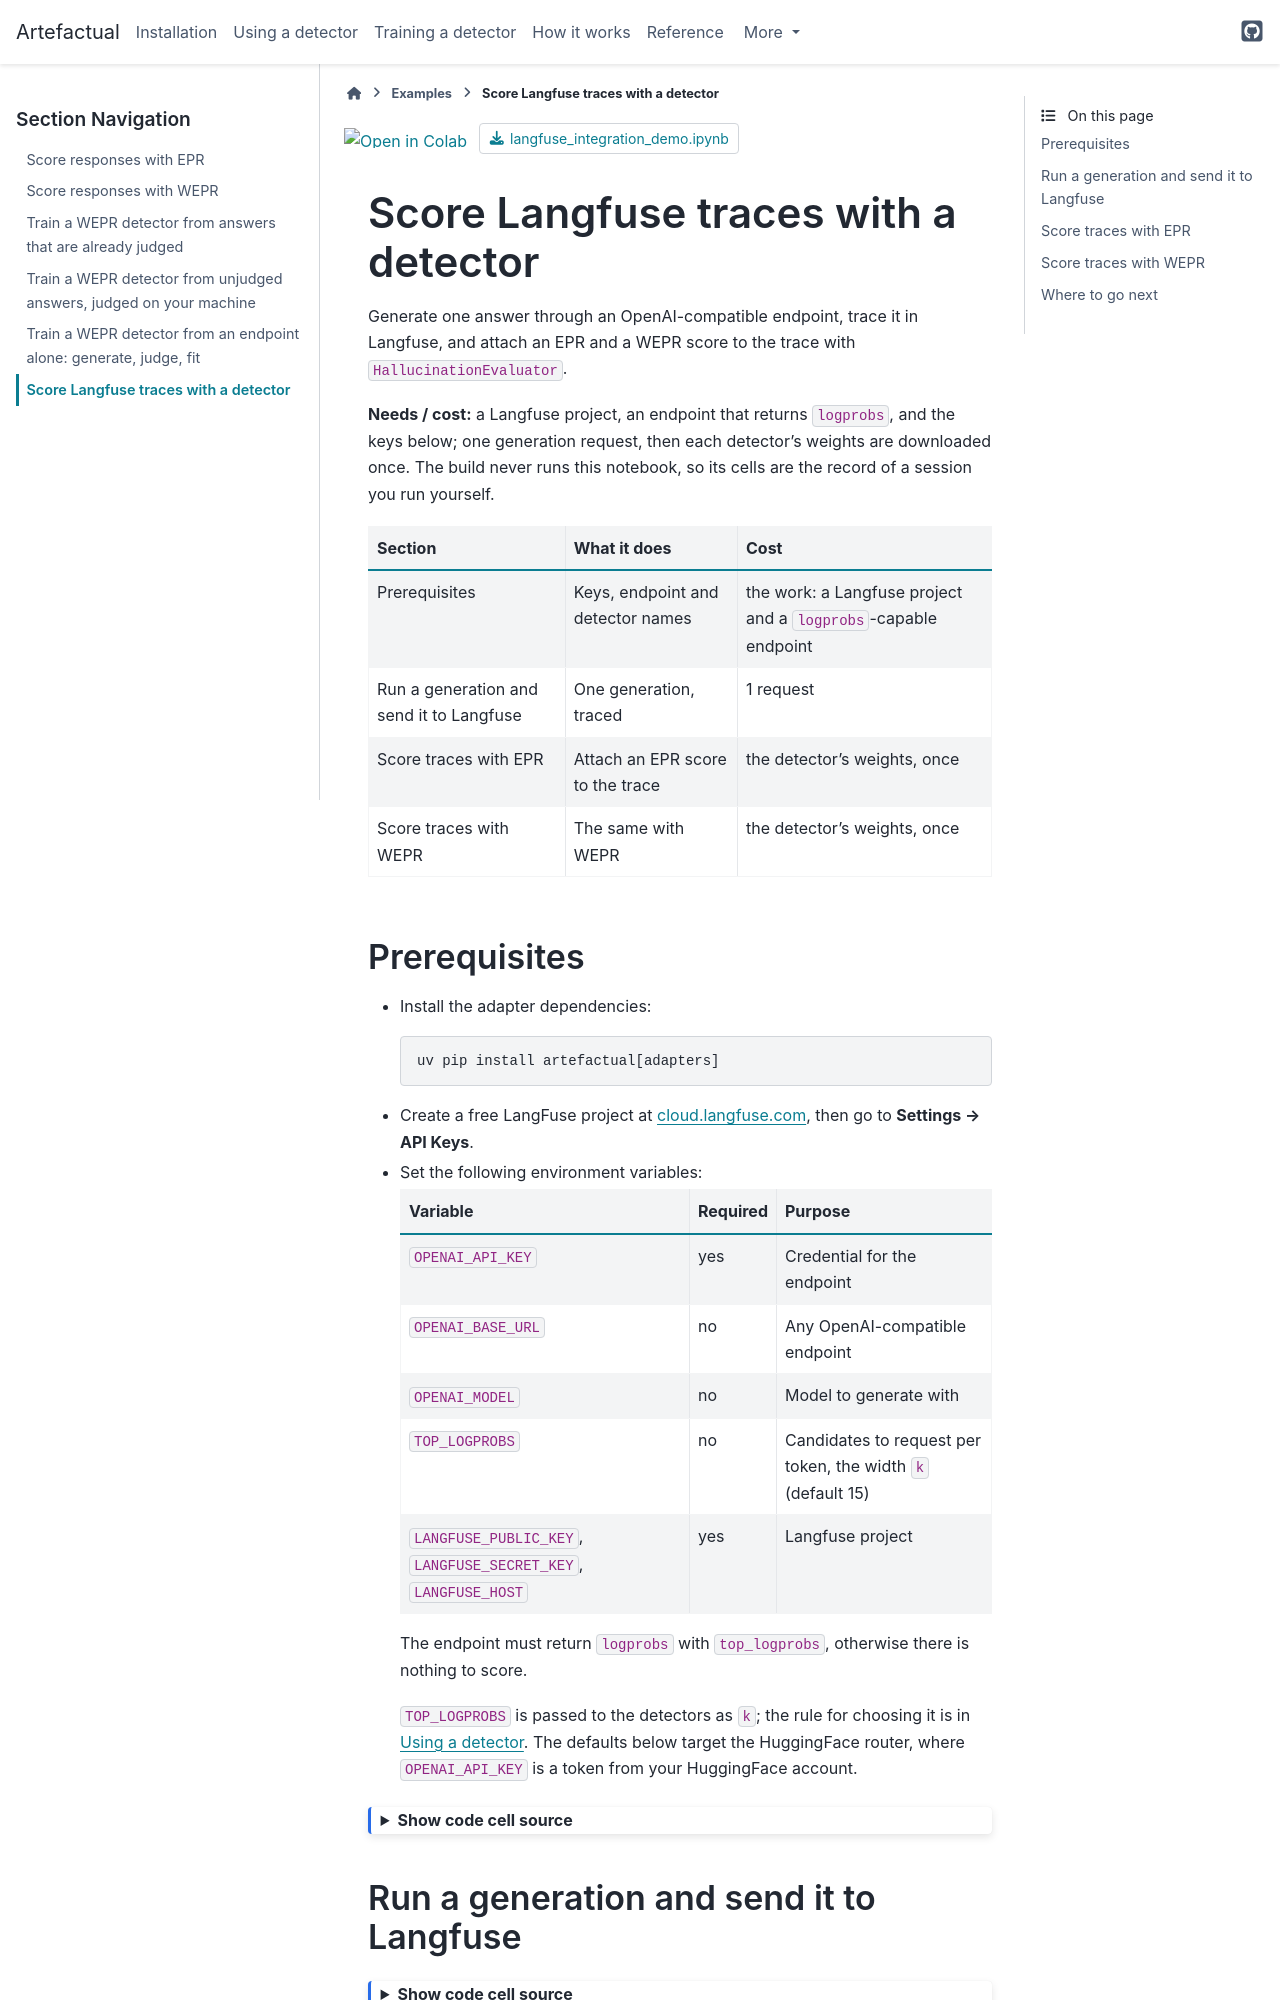

repository: artefactory/artefactual · page: 2026.11.2/examples/langfuse_integration_demo.html · generator: sphinx

---
file_format: mystnb
jupytext:
  notebook_metadata_filter: mystnb,file_format
  text_representation:
    extension: .md
    format_name: myst
    format_version: 0.13
    jupytext_version: 1.19.5
kernelspec:
  display_name: artefactual (3.13.5)
  language: python
  name: python3
mystnb:
  execution_mode: 'off'
---

# Score Langfuse traces with a detector

Generate one answer through an OpenAI-compatible endpoint, trace it in Langfuse, and attach an EPR and a WEPR score to the trace with `HallucinationEvaluator`.

**Needs / cost:** a Langfuse project, an endpoint that returns `logprobs`, and the keys below; one generation request, then each detector's weights are downloaded once. The build never runs this notebook, so its cells are the record of a session you run yourself.

| Section | What it does | Cost |
|---|---|---|
| Prerequisites | Keys, endpoint and detector names | the work: a Langfuse project and a `logprobs`-capable endpoint |
| Run a generation and send it to Langfuse | One generation, traced | 1 request |
| Score traces with EPR | Attach an EPR score to the trace | the detector's weights, once |
| Score traces with WEPR | The same with WEPR | the detector's weights, once |

## Prerequisites

* Install the adapter dependencies:
    ```bash
    uv pip install artefactual[adapters]
    ```

* Create a free LangFuse project at [cloud.langfuse.com](https://cloud.langfuse.com), then go to **Settings → API Keys**.

* Set the following environment variables:

    | Variable | Required | Purpose |
    | --- | --- | --- |
    | `OPENAI_API_KEY` | yes | Credential for the endpoint |
    | `OPENAI_BASE_URL` | no | Any OpenAI-compatible endpoint |
    | `OPENAI_MODEL` | no | Model to generate with |
    | `TOP_LOGPROBS` | no | Candidates to request per token, the width `k` (default 15) |
    | `LANGFUSE_PUBLIC_KEY`, `LANGFUSE_SECRET_KEY`, `LANGFUSE_HOST` | yes | Langfuse project |

    The endpoint must return `logprobs` with `top_logprobs`, otherwise there is nothing to score.

    `TOP_LOGPROBS` is passed to the detectors as `k`; the rule for choosing it is in {doc}`../guide/scoring`. The defaults below target the HuggingFace router, where `OPENAI_API_KEY` is a token from your HuggingFace account.

```{code-cell} ipython3
:tags: [hide-input]

import subprocess  # ruff: ignore[suspicious-subprocess-import]
import sys

# Colab starts from a runtime with neither the package nor the files that sit beside
# this notebook in the repository. Everywhere else -- a clone synced with
# `uv sync --group notebooks`, the docs build, the test suite -- both are already there,
# so this cell does nothing and there is nothing for a reader to uncomment.
ON_COLAB = "google.colab" in sys.modules

PACKAGES = [
    "artefactual[adapters]",
]

if ON_COLAB:
    subprocess.run([sys.executable, "-m", "pip", "install", "-q", *PACKAGES], check=True)  # ruff: ignore[subprocess-without-shell-equals-true]
```
